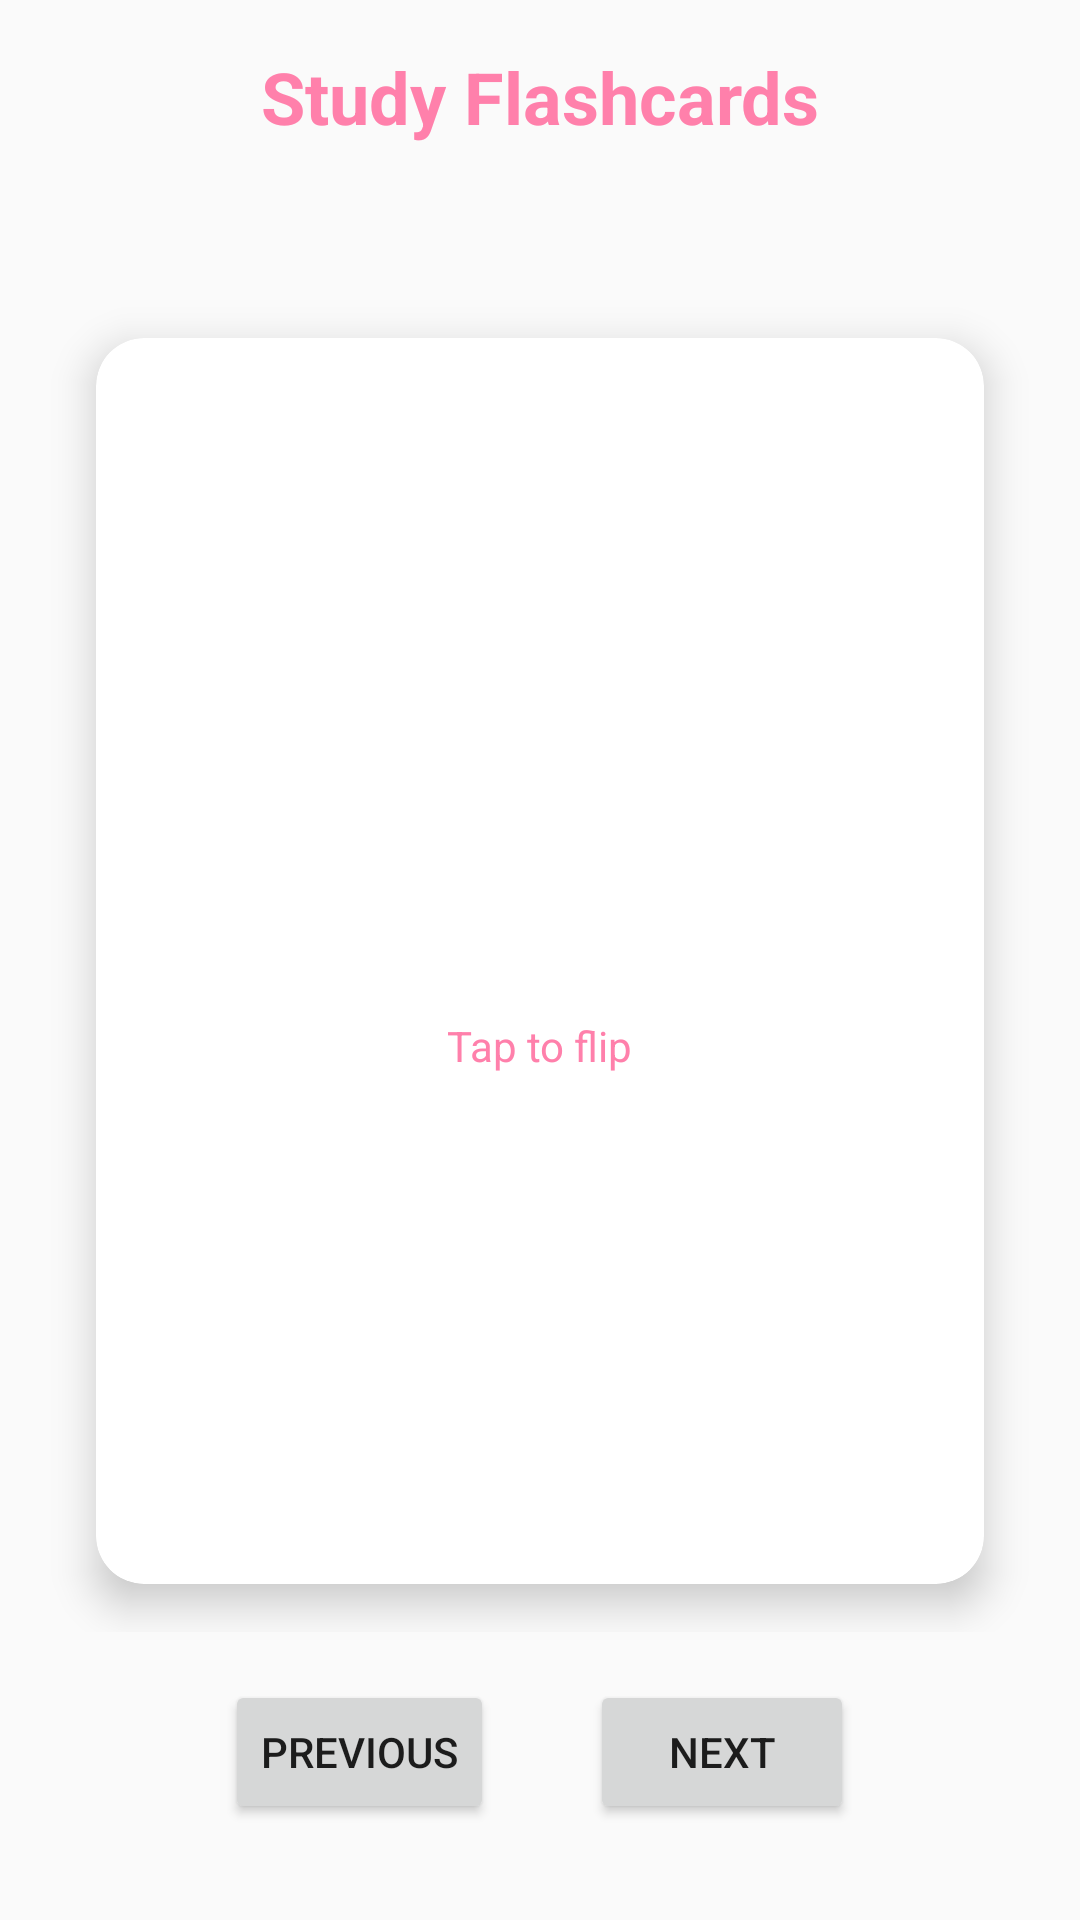

Here is an Android app screen rendered from its layout file. Give the layout XML and the strings, colors and styles it references.
<!-- AndroidManifest.xml: application theme Theme.MelodyFlashcards -->
<!-- res/layout/fragment_study_flashcards.xml -->
<?xml version="1.0" encoding="utf-8"?>
<androidx.constraintlayout.widget.ConstraintLayout xmlns:android="http://schemas.android.com/apk/res/android"
    xmlns:app="http://schemas.android.com/apk/res-auto"
    xmlns:tools="http://schemas.android.com/tools"
    android:layout_width="match_parent"
    android:layout_height="match_parent"
    android:padding="16dp">

    <TextView
        android:id="@+id/study_title"
        android:layout_width="wrap_content"
        android:layout_height="wrap_content"
        android:text="Study Flashcards"
        android:textColor="@color/accent_pink"
        android:textSize="24sp"
        android:textStyle="bold"
        app:layout_constraintEnd_toEndOf="parent"
        app:layout_constraintStart_toStartOf="parent"
        app:layout_constraintTop_toTopOf="parent" />

    <TextView
        android:id="@+id/category_name"
        android:layout_width="wrap_content"
        android:layout_height="wrap_content"
        android:layout_marginTop="8dp"
        android:textColor="@color/accent_pink"
        android:textSize="18sp"
        app:layout_constraintEnd_toEndOf="parent"
        app:layout_constraintStart_toStartOf="parent"
        app:layout_constraintTop_toBottomOf="@id/study_title"
        tools:text="Category: Mathematics" />

    <FrameLayout
        android:id="@+id/card_container"
        android:layout_width="match_parent"
        android:layout_height="0dp"
        android:layout_marginTop="16dp"
        android:layout_marginBottom="16dp"
        app:layout_constraintBottom_toTopOf="@id/button_container"
        app:layout_constraintTop_toBottomOf="@id/category_name">

        <androidx.cardview.widget.CardView
            android:id="@+id/flashcard_front"
            android:layout_width="match_parent"
            android:layout_height="match_parent"
            android:layout_margin="16dp"
            app:cardBackgroundColor="@color/white"
            app:cardCornerRadius="16dp"
            app:cardElevation="8dp">

            <LinearLayout
                android:layout_width="match_parent"
                android:layout_height="match_parent"
                android:gravity="center"
                android:orientation="vertical"
                android:padding="24dp">

                <TextView
                    android:id="@+id/front_text"
                    android:layout_width="match_parent"
                    android:layout_height="wrap_content"
                    android:gravity="center"
                    android:textColor="@color/black"
                    android:textSize="24sp"
                    tools:text="What is the capital of France?" />

                <TextView
                    android:layout_width="wrap_content"
                    android:layout_height="wrap_content"
                    android:layout_marginTop="24dp"
                    android:text="Tap to flip"
                    android:textColor="@color/accent_pink"
                    android:textSize="14sp" />
            </LinearLayout>
        </androidx.cardview.widget.CardView>

        <androidx.cardview.widget.CardView
            android:id="@+id/flashcard_back"
            android:layout_width="match_parent"
            android:layout_height="match_parent"
            android:layout_margin="16dp"
            android:visibility="gone"
            app:cardBackgroundColor="@color/pastel_purple"
            app:cardCornerRadius="16dp"
            app:cardElevation="8dp">

            <LinearLayout
                android:layout_width="match_parent"
                android:layout_height="match_parent"
                android:gravity="center"
                android:orientation="vertical"
                android:padding="24dp">

                <TextView
                    android:id="@+id/back_text"
                    android:layout_width="match_parent"
                    android:layout_height="wrap_content"
                    android:gravity="center"
                    android:textColor="@color/black"
                    android:textSize="24sp"
                    tools:text="Paris" />

                <TextView
                    android:layout_width="wrap_content"
                    android:layout_height="wrap_content"
                    android:layout_marginTop="24dp"
                    android:text="Tap to flip back"
                    android:textColor="@color/white"
                    android:textSize="14sp" />

                <TextView
                    android:id="@+id/back_text_hint"
                    android:layout_width="match_parent"
                    android:layout_height="wrap_content"
                    android:gravity="center"
                    android:textColor="@color/white"
                    android:textSize="24sp"
                    tools:text="Paris" />

                <TextView
                    android:layout_width="wrap_content"
                    android:layout_height="wrap_content"
                    android:layout_marginTop="24dp"
                    android:text="@string/tap_to_flip_back"
                    android:textColor="@color/white"
                    android:textSize="14sp" />
            </LinearLayout>
        </androidx.cardview.widget.CardView>
    </FrameLayout>

    <LinearLayout
        android:id="@+id/button_container"
        android:layout_width="match_parent"
        android:layout_height="wrap_content"
        android:orientation="horizontal"
        android:gravity="center"
        android:layout_marginBottom="16dp"
        app:layout_constraintBottom_toBottomOf="parent"
        app:layout_constraintStart_toStartOf="parent"
        app:layout_constraintEnd_toEndOf="parent">

        <Button
            android:id="@+id/prev_button"
            android:layout_width="wrap_content"
            android:layout_height="wrap_content"
            android:text="@string/previous"
            android:layout_marginEnd="16dp"/>

        <Button
            android:id="@+id/next_button"
            android:layout_width="wrap_content"
            android:layout_height="wrap_content"
            android:text="@string/next"
            android:layout_marginStart="16dp"/>

    </LinearLayout>

</androidx.constraintlayout.widget.ConstraintLayout>
<!-- resources referenced by this layout -->
<resources>
  <color name="accent_pink">#FF80AB</color>
  <color name="black">#FF000000</color>
  <color name="pastel_purple">#E0B0FF</color>
  <color name="white">#FFFFFFFF</color>
  <string name="next">Next</string>
  <string name="previous">Previous</string>
  <string name="tap_to_flip_back">Tap to flip back</string>
  <style name="Theme.MelodyFlashcards" parent="Theme.MaterialComponents.DayNight.DarkActionBar">
          
          <item name="colorPrimary">@color/primary_pink</item>
          <item name="colorPrimaryVariant">@color/primary_pink_dark</item>
          <item name="colorOnPrimary">@color/white</item>
  
          
          <item name="colorSecondary">@color/accent_pink</item>
          <item name="colorSecondaryVariant">@color/accent_pink_dark</item>
          <item name="colorOnSecondary">@color/black</item>
  
          
          <item name="android:statusBarColor">?attr/colorPrimaryVariant</item>
  
          
          <item name="android:windowBackground">@color/background_light</item>
      </style>
  <color name="primary_pink">#FF4B8B</color>
  <color name="primary_pink_dark">#D93D74</color>
  <color name="accent_pink_dark">#CC6687</color>
  <color name="background_light">#FFFAFAFA</color>
</resources>
